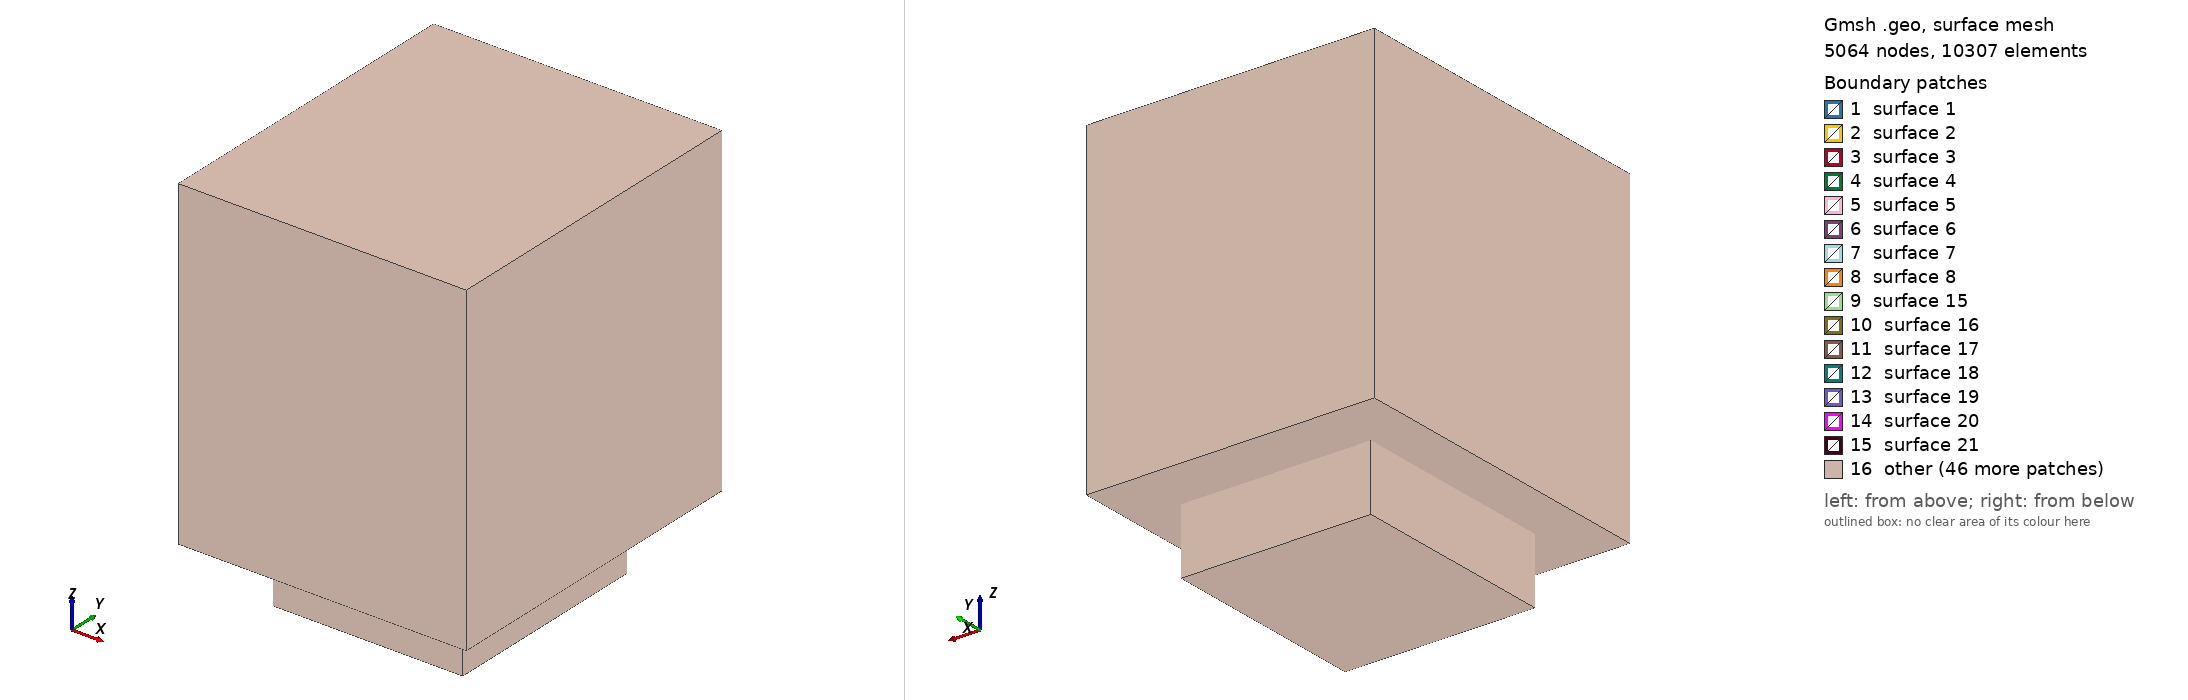

Gmsh geometry script, surface-meshed: 5064 nodes, 10307 surface elements. Boundary patches (legend numbers): 1 surface 1, 2 surface 2, 3 surface 3, 4 surface 4, 5 surface 5, 6 surface 6, 7 surface 7, 8 surface 8, 9 surface 15, 10 surface 16, 11 surface 17, 12 surface 18, 13 surface 19, 14 surface 20, 15 surface 21, 16 other. Left view from above one corner, right view from below the opposite corner. The script declares no physical surfaces, so the legend lists its geometric surfaces. The drawing asked Gmsh for element sizes between 1% and 20% of the model's largest extent; the script's own settings can give other sizes.

=== rise_furnace_mid_part_base_case_refined_1.geo (drawn) ===
// Gmsh project created on Fri May 16 21:00:25 2025
SetFactory("OpenCASCADE");
//+
Disk(1) = {0.0325, 0.0275, 0, 0.0175, 0.0175};
//+
Translate {0.047, 0, 0} {
  Duplicata { Point{1}; Curve{1}; Surface{1}; }
}
//+
Translate {0.047, 0, 0} {
  Duplicata { Point{2}; Curve{2}; Surface{2}; }
}
//+
Translate {0.047, 0, 0} {
  Duplicata { Point{3}; Curve{3}; Surface{3}; }
}
//+
Translate {0, 0.305, 0} {
  Duplicata { Point{4}; Point{3}; Point{2}; Point{1}; Curve{4}; Curve{3}; Curve{2}; Curve{1}; Surface{4}; Surface{3}; Surface{2}; Surface{1}; }
}
//+
Box(1) = {0, 0, 0, 0.206, 0.36, 0.39};
//+
Transfinite Curve {4, 3, 2, 1, 9, 10, 11, 12} = 10 Using Progression 1;
//+
Extrude {0, 0, 0.39} {
  Surface{4}; Curve{4}; Curve{3}; Surface{3}; Surface{2}; Curve{2}; Surface{1}; Curve{1}; Surface{5}; Curve{9}; Surface{6}; Curve{10}; Surface{7}; Curve{11}; Surface{8}; Curve{12}; Layers {10}; 
}
//+
Transfinite Curve {26, 28, 30, 32, 34, 36, 38, 40, 40} = 10 Using Progression 1;
//+
BooleanFragments{ Volume{2}; Volume{3}; Volume{4}; Volume{5}; Volume{1}; Volume{9}; Volume{8}; Volume{7}; Volume{6}; Delete; }{ }
//+
Disk(45) = {0, 0.18, 0.195, 0.05, 0.05};
//+
Rotate {{0, 1, 0}, {0, 0, 0.195}, Pi/2} {
  Curve{69}; Surface{45}; 
}//+
Extrude {0.1, 0, 0} {
  Curve{69}; Surface{45}; Layers {10}; 
}
//+
BooleanFragments{ Volume{2}; Volume{3}; Volume{4}; Volume{5}; Volume{11}; Volume{10}; Volume{9}; Volume{8}; Volume{7}; Volume{6}; Delete; }{ }
//+
Box(13) = {-0.04, 0.065, 0, 0.04, 0.23, 0.39};
//+
BooleanFragments{ Volume{2}; Volume{12}; Volume{11}; Volume{13}; Volume{9}; Volume{8}; Volume{7}; Volume{6}; Volume{3}; Volume{4}; Volume{5}; Delete; }{ }
//+
Transfinite Curve {69, 71} = 20 Using Progression 1;
//+
Box(14) = {-0.14, -0.1, -0.08, 0.486, 0.56, 0.55};
//+
BooleanFragments{ Volume{13}; Volume{11}; Volume{12}; Volume{9}; Volume{8}; Volume{7}; Volume{6}; Volume{2}; Volume{3}; Volume{4}; Volume{5}; Volume{14}; Delete; }{ }
//+
Box(15) = {-0.057, 0, -0.19, 0.32, 0.36, 0.11};
//+
BooleanFragments{ Volume{15}; Volume{13}; Volume{11}; Volume{12}; Volume{2}; Volume{3}; Volume{4}; Volume{5}; Volume{9}; Volume{8}; Volume{7}; Volume{6}; Volume{14}; Delete; }{ }
//+
Physical Volume("outer_box", 136) = {14, 15};
//+
Physical Volume("inner_box", 137) = {12};
//+
Physical Volume("brick_heater", 138) = {13};
//+
Physical Volume("steel_cylinder", 139) = {11};
//+
Physical Volume("heater_1", 140) = {9};
//+
Physical Volume("heater_2", 141) = {8};
//+
Physical Volume("heater_3", 142) = {7};
//+
Physical Volume("heater_4", 143) = {6};
//+
Physical Volume("heater_5", 144) = {5};
//+
Physical Volume("heater_6", 145) = {4};
//+
Physical Volume("heater_7", 146) = {3};
//+
//Physical Volume("heater_8", 147) = {3};
//+
//Physical Volume(" heater_8", 147) -= {3};
//+
Physical Volume("heater_8", 147) = {2};
//+
//Transfinite Curve {127, 125, 126, 93, 93, 95, 94, 92, 131, 133, 130, 128, 128, 130, 124, 127, 125, 93, 95, 92, 94, 133, 126, 131, 132, 134, 129, 135} = 10 Using Progression 1;
//+
//+
Transfinite Curve {126, 127, 127, 124, 125, 93, 94, 95, 92, 92} = 20 Using Progression 1;
//+
Transfinite Curve {129, 135, 132, 134, 128, 133, 131, 131, 130} = 20 Using Progression 1;
